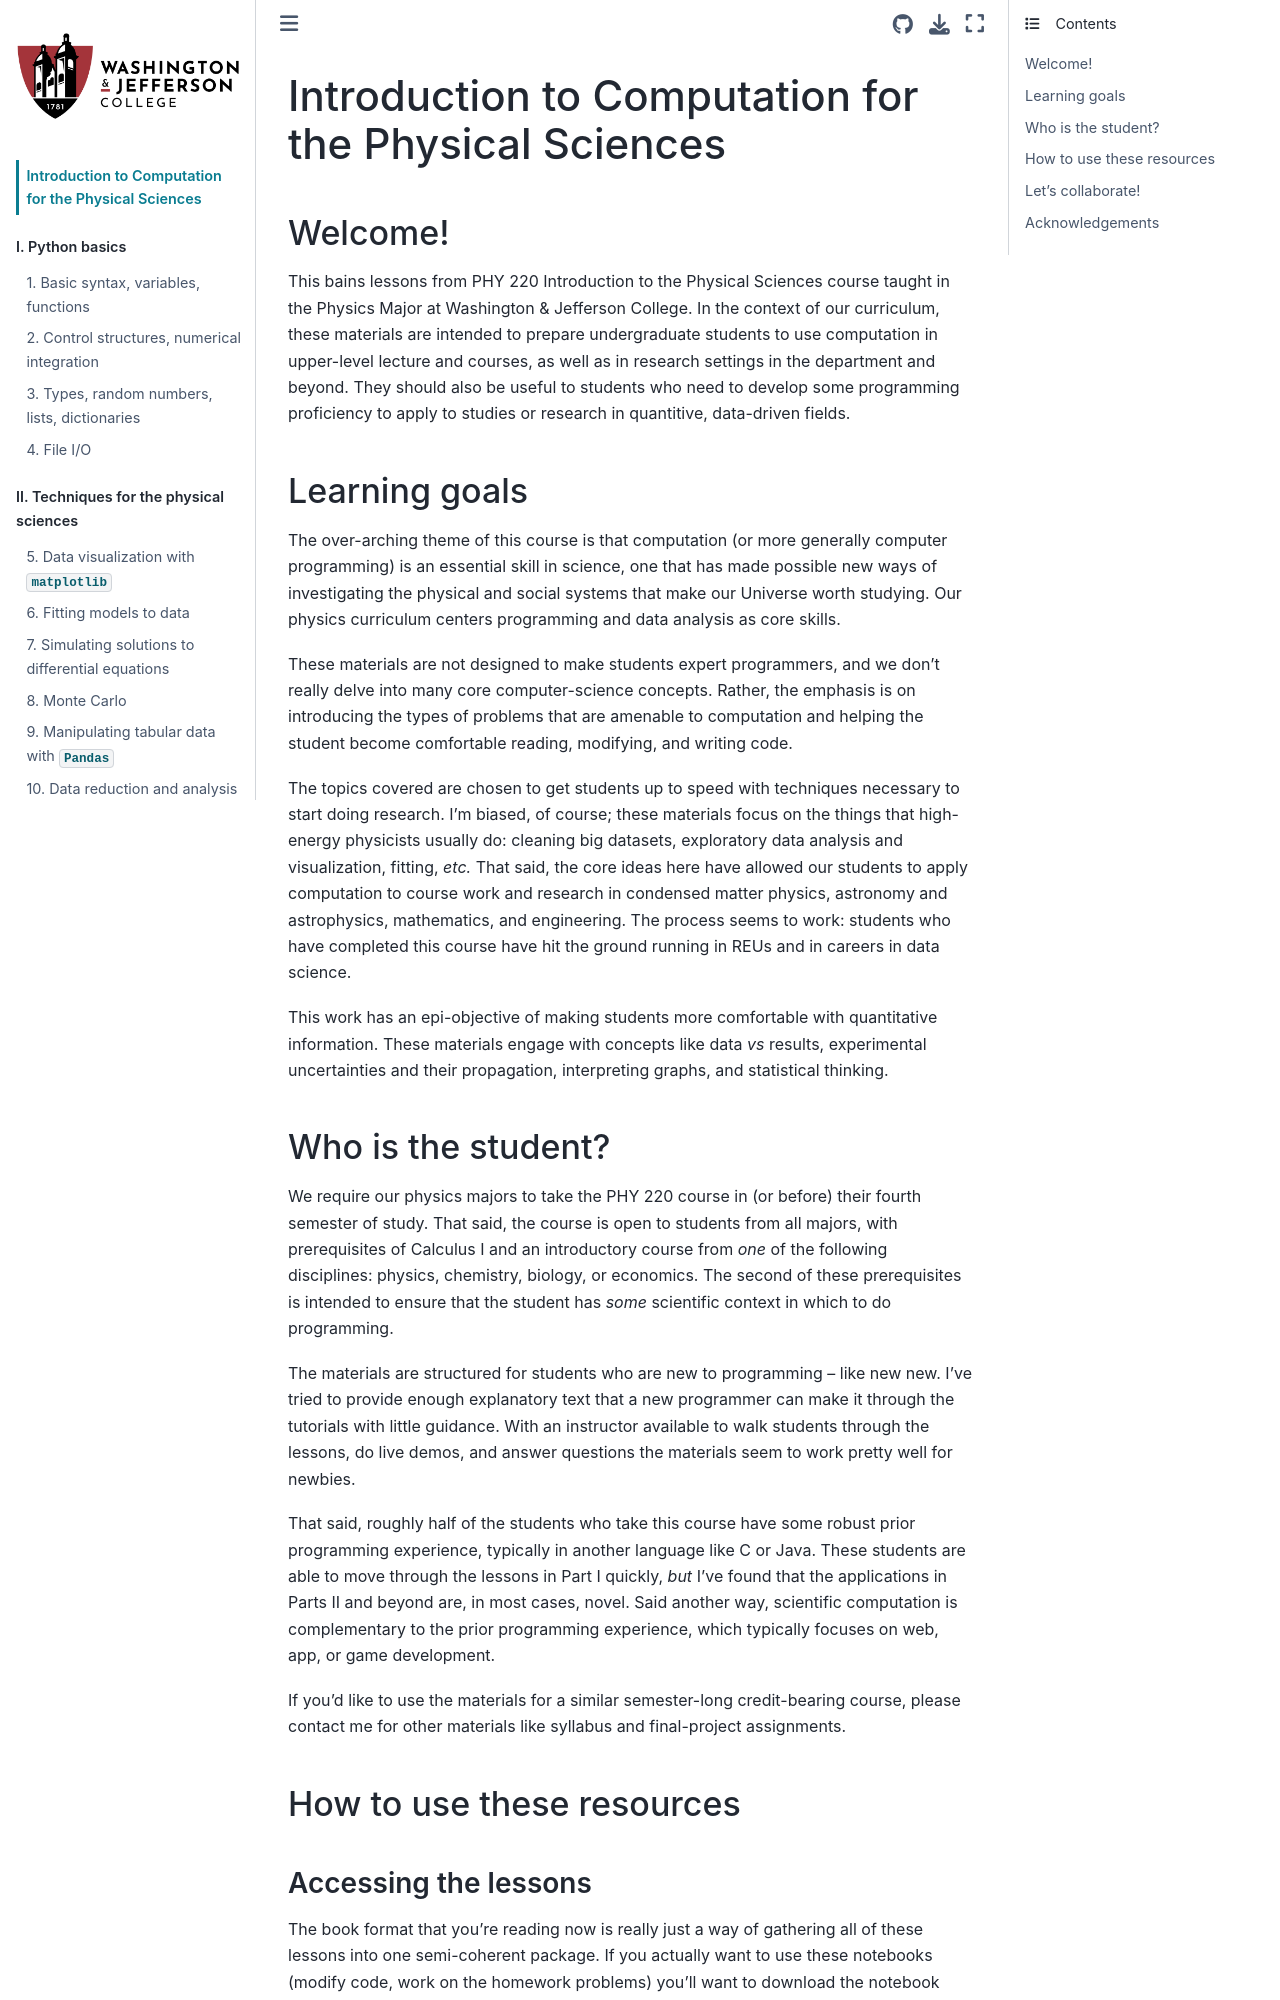

repository: mmccracken0137/scicomp_book · page: intro.html · generator: jekyll

# Introduction to Computation for the Physical Sciences

## Welcome!

This bains lessons from PHY 220 Introduction to the Physical Sciences course taught in the Physics Major at Washington & Jefferson College.  In the context of our curriculum, these materials are intended to prepare undergraduate students to use computation in upper-level lecture and courses, as well as in research settings in the department and beyond.  They should also be useful to students who need to develop some programming proficiency to apply to studies or research in quantitive, data-driven fields.

## Learning goals

The over-arching theme of this course is that computation (or more generally computer programming) is an essential skill in science, one that has made possible new ways of investigating the physical and social systems that make our Universe worth studying. Our physics curriculum centers programming and data analysis as core skills.

These materials are not designed to make students expert programmers, and we don't really delve into many core computer-science concepts.  Rather, the emphasis is on introducing the types of problems that are amenable to computation and helping the student become comfortable reading, modifying, and writing code.  

The topics covered are chosen to get students up to speed with techniques necessary to start doing research.  I'm biased, of course; these materials focus on the things that high-energy physicists usually do: cleaning big datasets, exploratory data analysis and visualization, fitting, *etc.*  That said, the core ideas here have allowed our students to apply computation to course work and research in condensed matter physics, astronomy and astrophysics, mathematics, and engineering.  The process seems to work: students who have completed this course have hit the ground running in REUs and in careers in data science.

This work has an epi-objective of making students more comfortable with quantitative information.  These materials engage with concepts like data *vs* results, experimental uncertainties and their propagation, interpreting graphs, and statistical thinking.

## Who is the student?

We require our physics majors to take the PHY 220 course in (or before) their fourth semester of study.  That said, the course is open to students from all majors, with prerequisites of Calculus I and an introductory course from *one* of the following disciplines: physics, chemistry, biology, or economics.  The second of these prerequisites is intended to ensure that the student has *some* scientific context in which to do programming.

The materials are structured for students who are new to programming -- like new new.  I've tried to provide enough explanatory text that a new programmer can make it through the tutorials with little guidance.  With an instructor available to walk students through the lessons, do live demos, and answer questions the materials seem to work pretty well for newbies.

That said, roughly half of the students who take this course have some robust prior programming experience, typically in another language like C or Java.  These students are able to move through the lessons in Part I quickly, *but* I've found that the applications in Parts II and beyond are, in most cases, novel.  Said another way, scientific computation is complementary to the prior programming experience, which typically focuses on web, app, or game development.

If you'd like to use the materials for a similar semester-long credit-bearing course, please contact me for other materials like syllabus and final-project assignments.

## How to use these resources

### Accessing the lessons

The book format that you're reading now is really just a way of gathering all of these lessons into one semi-coherent package.  If you actually want to use these notebooks (modify code, work on the homework problems) you'll want to download the notebook (.ipynb) files and work on them locally (or on a cloud platform like Google Colab).  You can download using the appropriate icon in the upper-right of this window.
